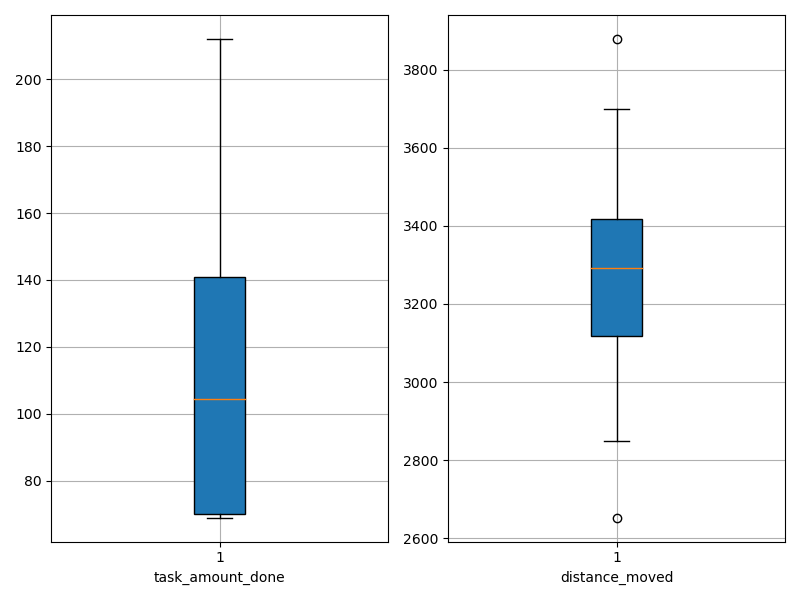

The file beside this chart, header and first rows:
agent_id, task_amount_done, distance_moved
0, 69.0, 3074
1, 141.0, 3262
2, 70.0, 3331
3, 71.0, 2953
4, 71.0, 3360
5, 71.0, 3186
6, 69.0, 3879
7, 141.0, 3391
8, 210.0, 2950
9, 211.0, 2848
10, 138.0, 3301
11, 71.0, 3700
12, 69.0, 3300
13, 141.0, 3425
14, 140.0, 3560
15, 69.0, 3508
16, 70.0, 3278
17, 141.0, 3211
18, 140.0, 3313
19, 69.0, 3655
20, 212.0, 2653
21, 138.0, 3450
22, 211.0, 2887
23, 70.0, 3111
24, 211.0, 3286
25, 210.0, 2863
26, 70.0, 3484
27, 207.0, 3139
28, 70.0, 3183
29, 69.0, 3323
